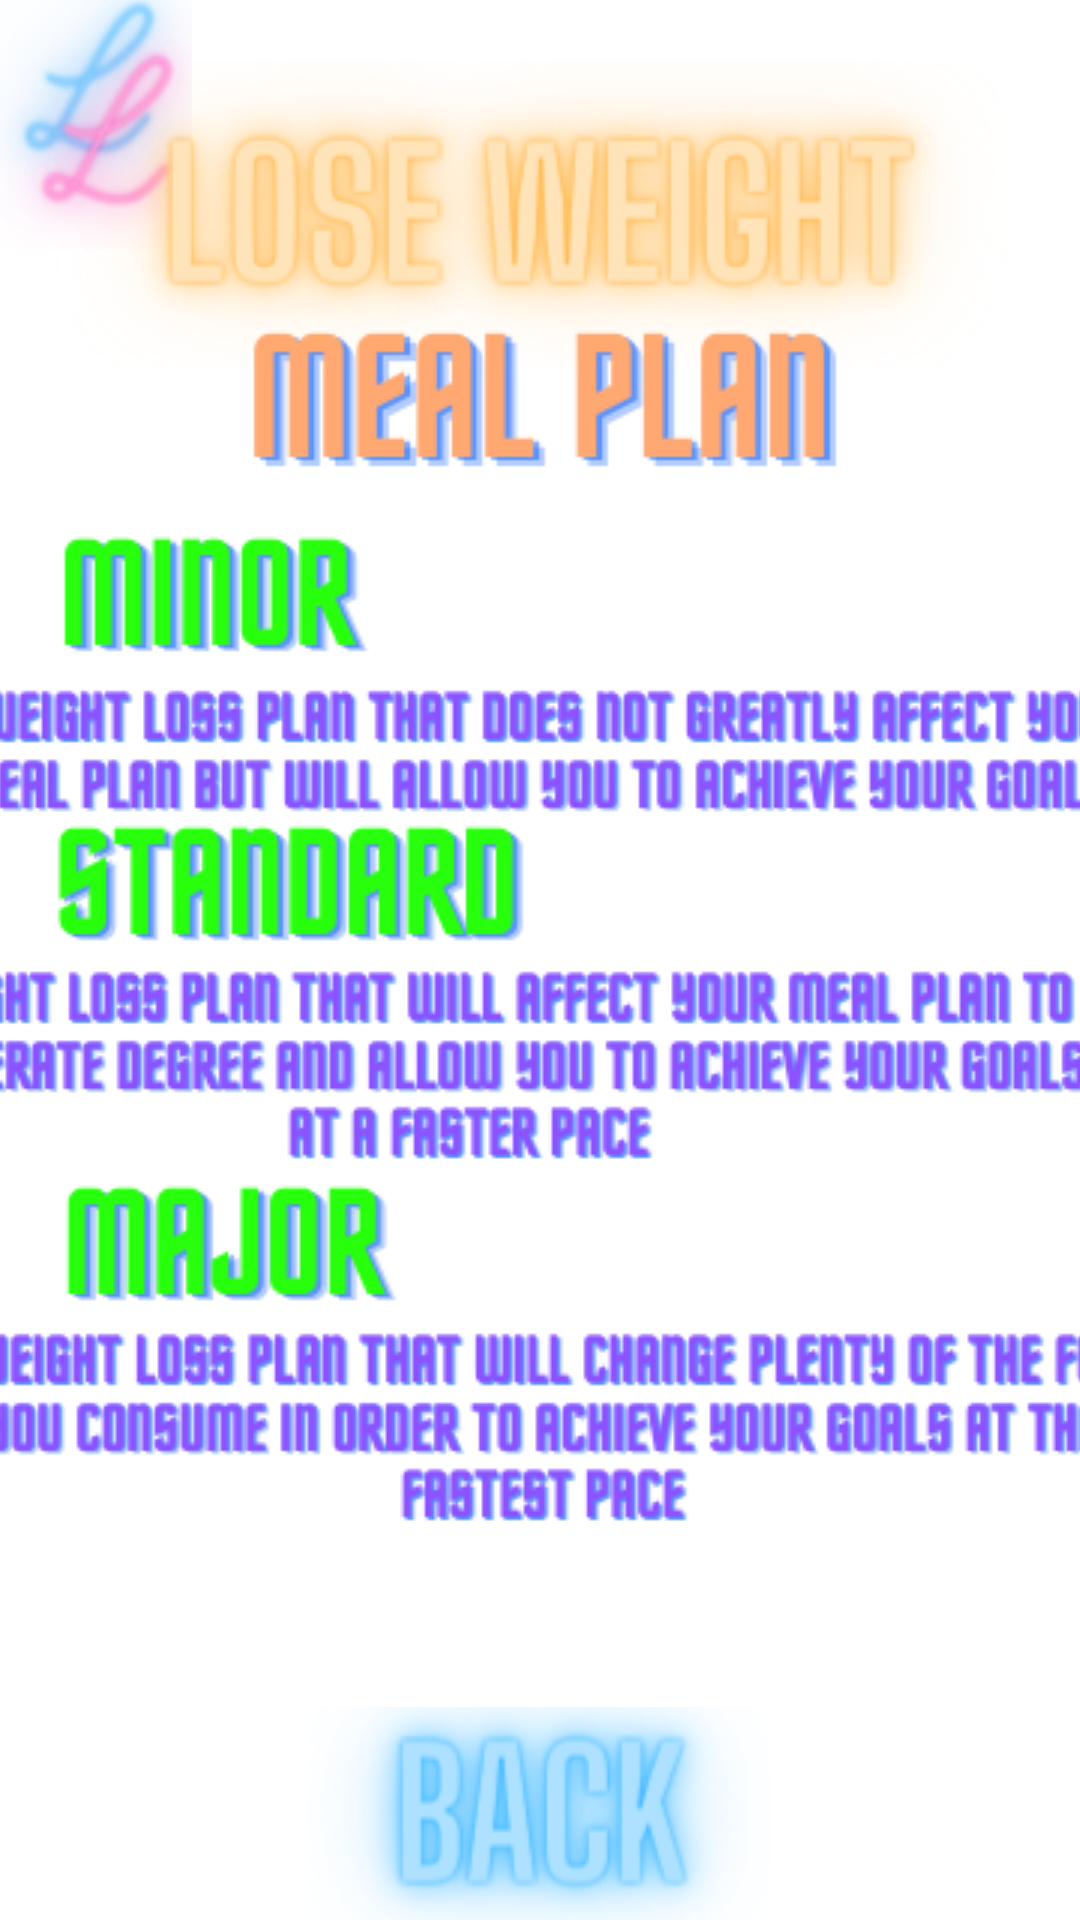

The Android layout XML behind this screen, and the referenced resources:
<!-- AndroidManifest.xml: application theme Theme.LivelyLifestyle -->
<!-- res/layout/activity_eighth.xml -->
<?xml version="1.0" encoding="utf-8"?>
<androidx.constraintlayout.widget.ConstraintLayout xmlns:android="http://schemas.android.com/apk/res/android"
    xmlns:app="http://schemas.android.com/apk/res-auto"
    xmlns:tools="http://schemas.android.com/tools"
    android:layout_width="match_parent"
    android:layout_height="match_parent"
    tools:context=".loseWeight">

    <ImageView
        android:id="@+id/imageView2"
        android:layout_width="1382dp"
        android:layout_height="1497dp"
        app:layout_constraintBottom_toBottomOf="parent"
        app:layout_constraintEnd_toEndOf="parent"
        app:layout_constraintStart_toStartOf="parent"
        app:layout_constraintTop_toTopOf="parent"
        app:srcCompat="@drawable/livelylifestylemenubg" />

    <ImageButton
        android:id="@+id/imageButton36"
        android:layout_width="64dp"
        android:layout_height="83dp"
        android:background="@android:color/transparent"
        app:layout_constraintBottom_toBottomOf="parent"
        app:layout_constraintEnd_toEndOf="parent"
        app:layout_constraintHorizontal_bias="0.0"
        app:layout_constraintStart_toStartOf="parent"
        app:layout_constraintTop_toTopOf="parent"
        app:layout_constraintVertical_bias="0.0"
        app:srcCompat="@drawable/livelylifestyletinylogo" />

    <ImageButton
        android:id="@+id/BackButton"
        android:layout_width="155dp"
        android:layout_height="71dp"
        android:background="@android:color/transparent"
        app:layout_constraintBottom_toBottomOf="parent"
        app:layout_constraintEnd_toEndOf="parent"
        app:layout_constraintStart_toStartOf="parent"
        app:layout_constraintTop_toTopOf="parent"
        app:layout_constraintVertical_bias="1.0"
        app:srcCompat="@drawable/livelylifestylebackbutton" />

    <ImageButton
        android:id="@+id/imageButton4"
        android:layout_width="268dp"
        android:layout_height="57dp"
        android:background="@android:color/transparent"
        app:layout_constraintBottom_toBottomOf="parent"
        app:layout_constraintEnd_toEndOf="parent"
        app:layout_constraintHorizontal_bias="0.496"
        app:layout_constraintStart_toStartOf="parent"
        app:layout_constraintTop_toTopOf="parent"
        app:layout_constraintVertical_bias="0.188"
        app:srcCompat="@drawable/livelylifestylemealplanbuttontwo" />

    <ImageButton
        android:id="@+id/imageButton3"
        android:layout_width="328dp"
        android:layout_height="103dp"
        android:background="@android:color/transparent"
        app:layout_constraintBottom_toBottomOf="parent"
        app:layout_constraintEnd_toEndOf="parent"
        app:layout_constraintHorizontal_bias="0.493"
        app:layout_constraintStart_toStartOf="parent"
        app:layout_constraintTop_toTopOf="parent"
        app:layout_constraintVertical_bias="0.038"
        app:srcCompat="@drawable/livelylifestyleloseweightbutton" />

    <ImageButton
        android:id="@+id/MinorPlanButton"
        android:layout_width="120dp"
        android:layout_height="66dp"
        android:background="@android:color/transparent"
        app:layout_constraintBottom_toBottomOf="parent"
        app:layout_constraintEnd_toEndOf="parent"
        app:layout_constraintHorizontal_bias="0.036"
        app:layout_constraintStart_toStartOf="parent"
        app:layout_constraintTop_toTopOf="parent"
        app:layout_constraintVertical_bias="0.296"
        app:srcCompat="@drawable/livelylifestyleminorplanbutton" />

    <ImageButton
        android:id="@+id/imageButton7"
        android:layout_width="424dp"
        android:layout_height="51dp"
        android:background="@android:color/transparent"
        app:layout_constraintBottom_toBottomOf="parent"
        app:layout_constraintEnd_toEndOf="parent"
        app:layout_constraintHorizontal_bias="0.538"
        app:layout_constraintStart_toStartOf="parent"
        app:layout_constraintTop_toTopOf="parent"
        app:layout_constraintVertical_bias="0.385"
        app:srcCompat="@drawable/livelylifestyleminorplandetails" />

    <ImageButton
        android:id="@+id/StandardPlanButton"
        android:layout_width="174dp"
        android:layout_height="54dp"
        android:background="@android:color/transparent"
        app:layout_constraintBottom_toBottomOf="parent"
        app:layout_constraintEnd_toEndOf="parent"
        app:layout_constraintHorizontal_bias="0.045"
        app:layout_constraintStart_toStartOf="parent"
        app:layout_constraintTop_toTopOf="parent"
        app:layout_constraintVertical_bias="0.465"
        app:srcCompat="@drawable/livelylifestylestandardplanbutton" />

    <ImageButton
        android:id="@+id/imageButton15"
        android:layout_width="409dp"
        android:layout_height="83dp"
        android:background="@android:color/transparent"
        app:layout_constraintBottom_toBottomOf="parent"
        app:layout_constraintEnd_toEndOf="parent"
        app:layout_constraintHorizontal_bias="1.0"
        app:layout_constraintStart_toStartOf="parent"
        app:layout_constraintTop_toTopOf="parent"
        app:layout_constraintVertical_bias="0.566"
        app:srcCompat="@drawable/livelylifestylestandardplandetails" />

    <ImageButton
        android:id="@+id/MajorPlanButton"
        android:layout_width="122dp"
        android:layout_height="53dp"
        android:background="@android:color/transparent"
        app:layout_constraintBottom_toBottomOf="parent"
        app:layout_constraintEnd_toEndOf="parent"
        app:layout_constraintHorizontal_bias="0.055"
        app:layout_constraintStart_toStartOf="parent"
        app:layout_constraintTop_toTopOf="parent"
        app:layout_constraintVertical_bias="0.669"
        app:srcCompat="@drawable/livelylifestylemajorplanbutton" />

    <ImageButton
        android:id="@+id/imageButton17"
        android:layout_width="435dp"
        android:layout_height="85dp"
        android:background="@android:color/transparent"
        app:layout_constraintBottom_toBottomOf="parent"
        app:layout_constraintEnd_toEndOf="parent"
        app:layout_constraintStart_toStartOf="parent"
        app:layout_constraintTop_toTopOf="parent"
        app:layout_constraintVertical_bias="0.784"
        app:srcCompat="@drawable/livelylifestylemajorplandetails" />

</androidx.constraintlayout.widget.ConstraintLayout>
<!-- resources referenced by this layout -->
<resources>
  <!-- drawable livelylifestylebackbutton: png bitmap (drawable, 34643 bytes) -->
  <!-- drawable livelylifestyleloseweightbutton: png bitmap (drawable, 50842 bytes) -->
  <!-- drawable livelylifestylemajorplanbutton: png bitmap (drawable, 16736 bytes) -->
  <!-- drawable livelylifestylemajorplandetails: png bitmap (drawable, 27801 bytes) -->
  <!-- drawable livelylifestylemealplanbuttontwo: png bitmap (drawable, 17818 bytes) -->
  <!-- drawable livelylifestyleminorplanbutton: png bitmap (drawable, 16176 bytes) -->
  <!-- drawable livelylifestyleminorplandetails: png bitmap (drawable, 25930 bytes) -->
  <!-- drawable livelylifestylestandardplanbutton: png bitmap (drawable, 17801 bytes) -->
  <!-- drawable livelylifestylestandardplandetails: png bitmap (drawable, 28489 bytes) -->
  <!-- drawable livelylifestyletinylogo: png bitmap (drawable, 33566 bytes) -->
  <style name="Theme.LivelyLifestyle" parent="Theme.MaterialComponents.DayNight.DarkActionBar">
          
          <item name="colorPrimary">@color/purple_500</item>
          <item name="colorPrimaryVariant">@color/purple_700</item>
          <item name="colorOnPrimary">@color/white</item>
          
          <item name="colorSecondary">@color/teal_200</item>
          <item name="colorSecondaryVariant">@color/teal_700</item>
          <item name="colorOnSecondary">@color/black</item>
          
          <item name="android:statusBarColor" tools:targetApi="l">?attr/colorPrimaryVariant</item>
          
      </style>
  <color name="purple_500">#FF6200EE</color>
  <color name="purple_700">#FF3700B3</color>
  <color name="white">#FFFFFF</color>
  <color name="teal_200">#FF03DAC5</color>
  <color name="teal_700">#FF018786</color>
  <color name="black">#000000</color>
</resources>
